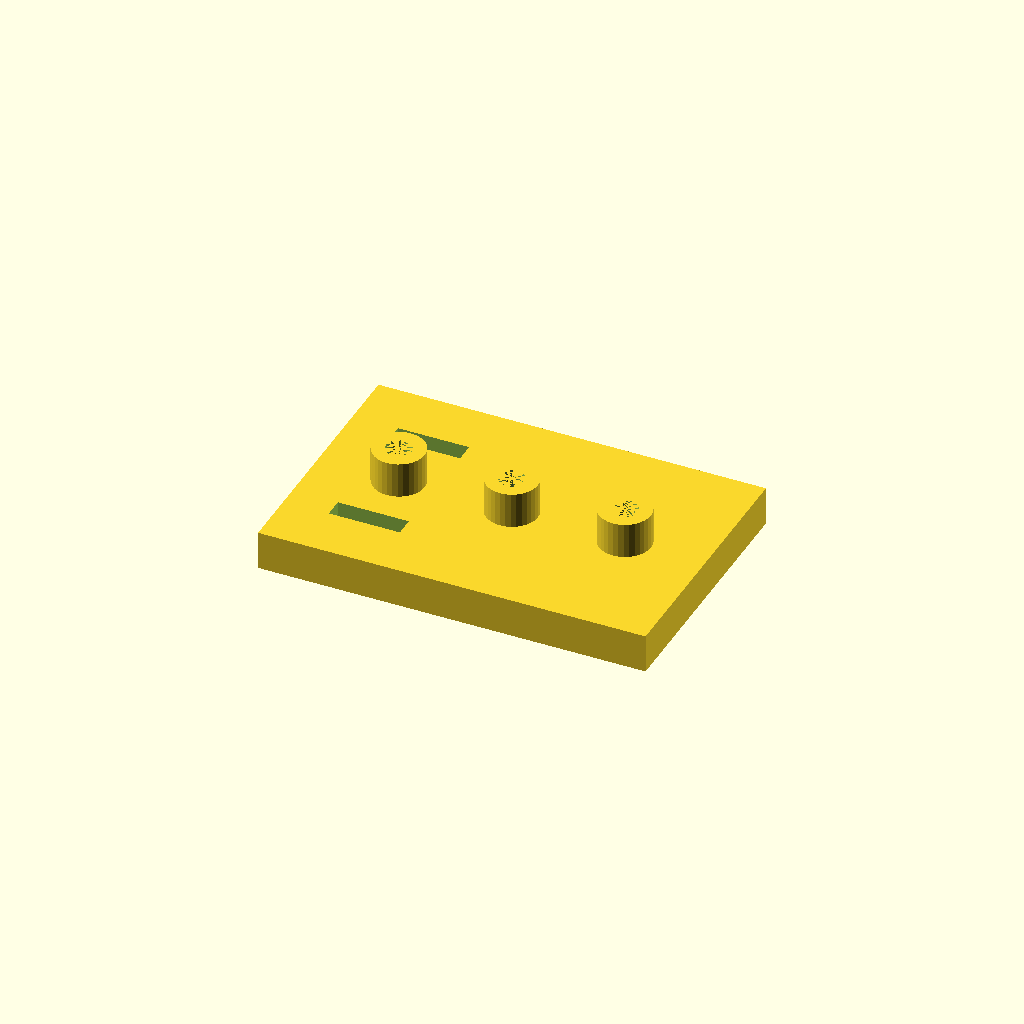
Cell 1: the model at its default parameters.
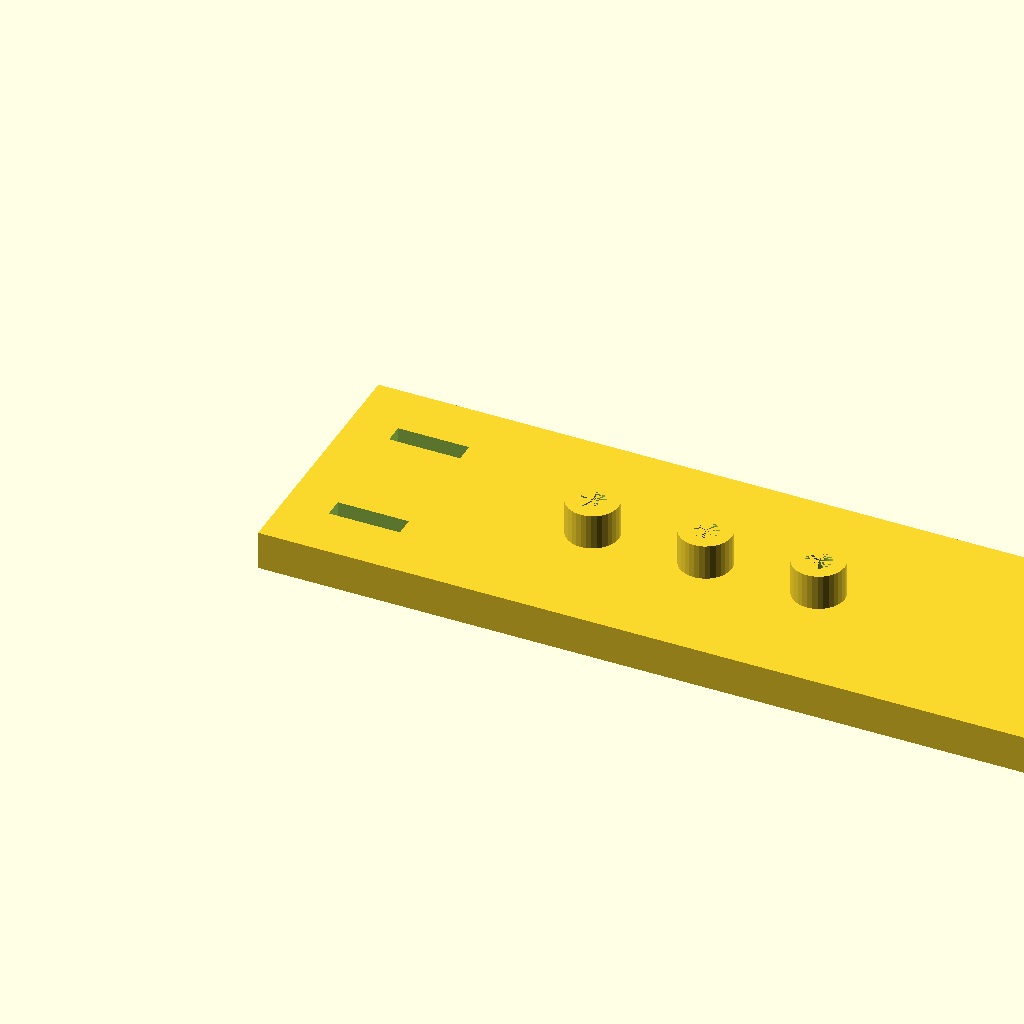
Cell 2: plate_l = 240 (everything else at default).
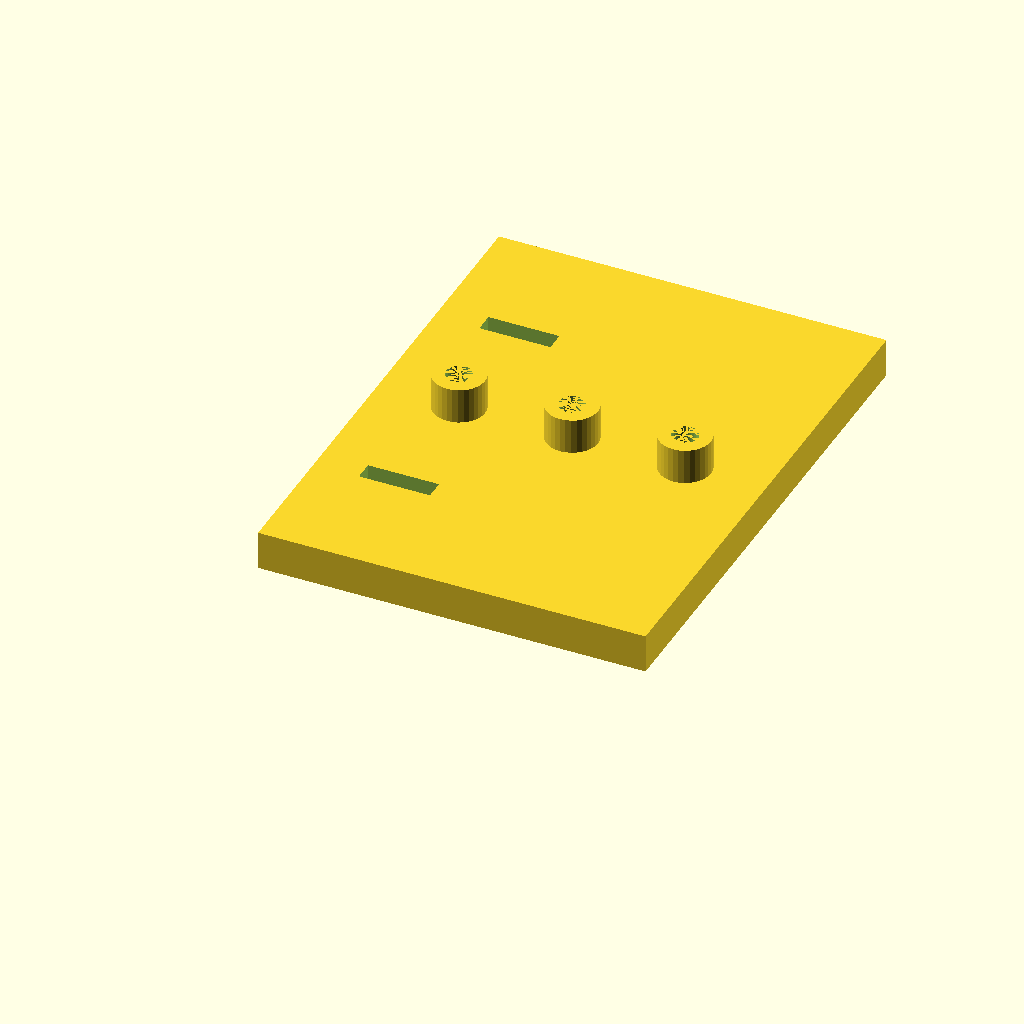
Cell 3: plate_w = 160 (everything else at default).
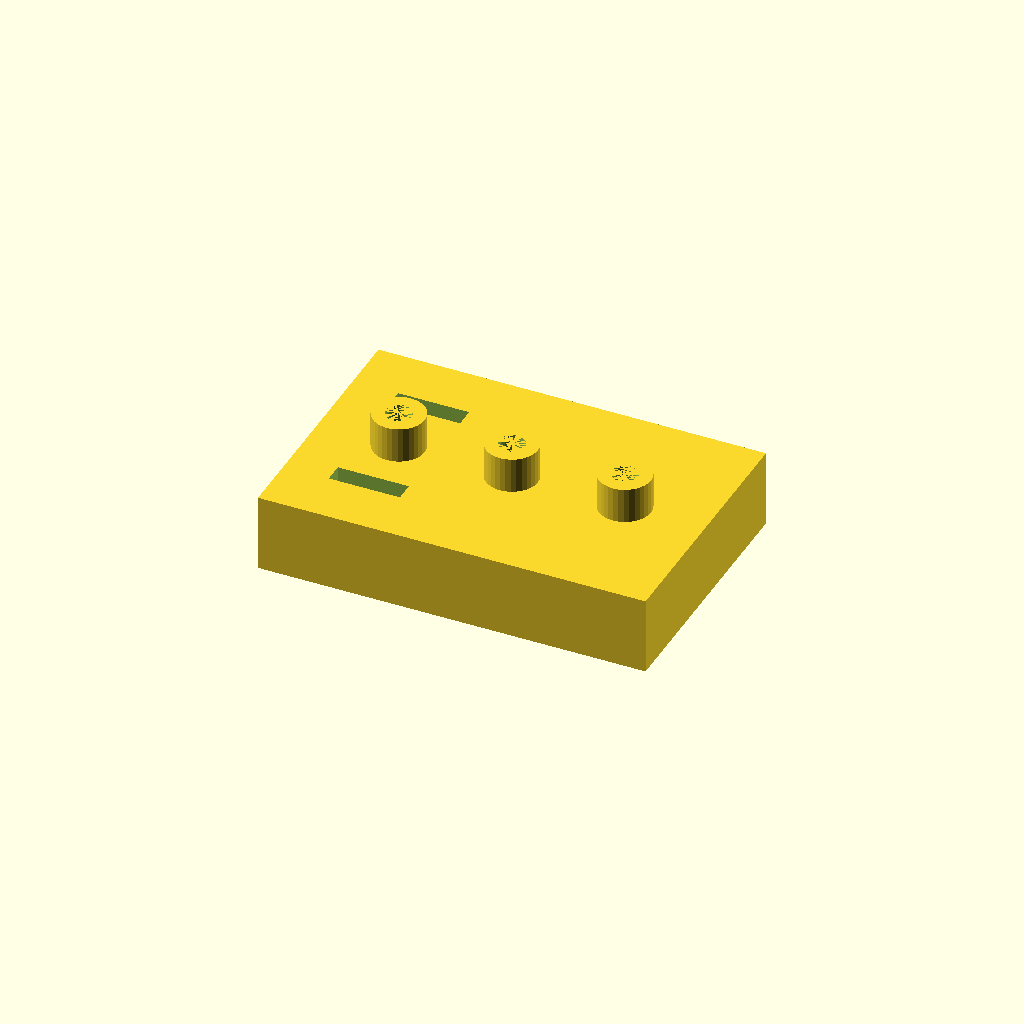
Cell 4 — plate_t set to 24, the other parameters unchanged.
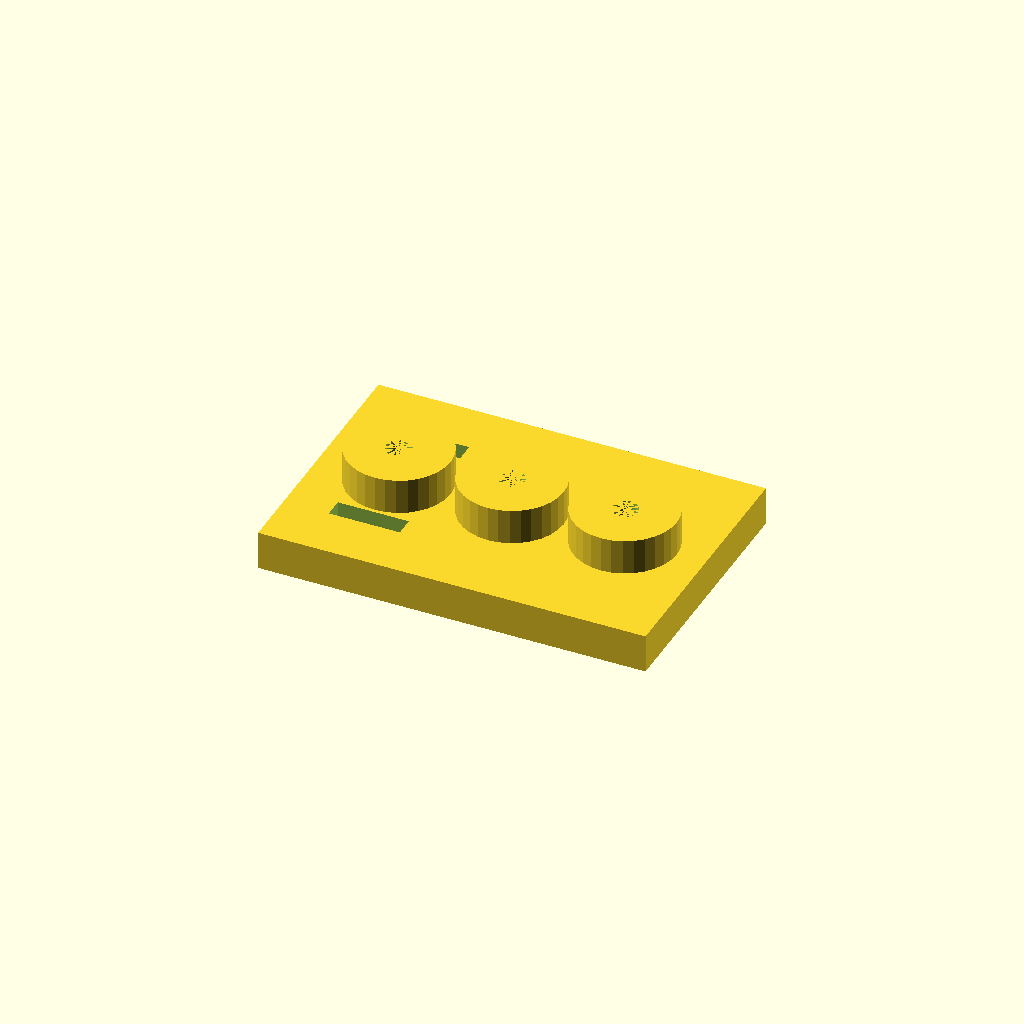
Cell 5: the same model with boss_d = 32.
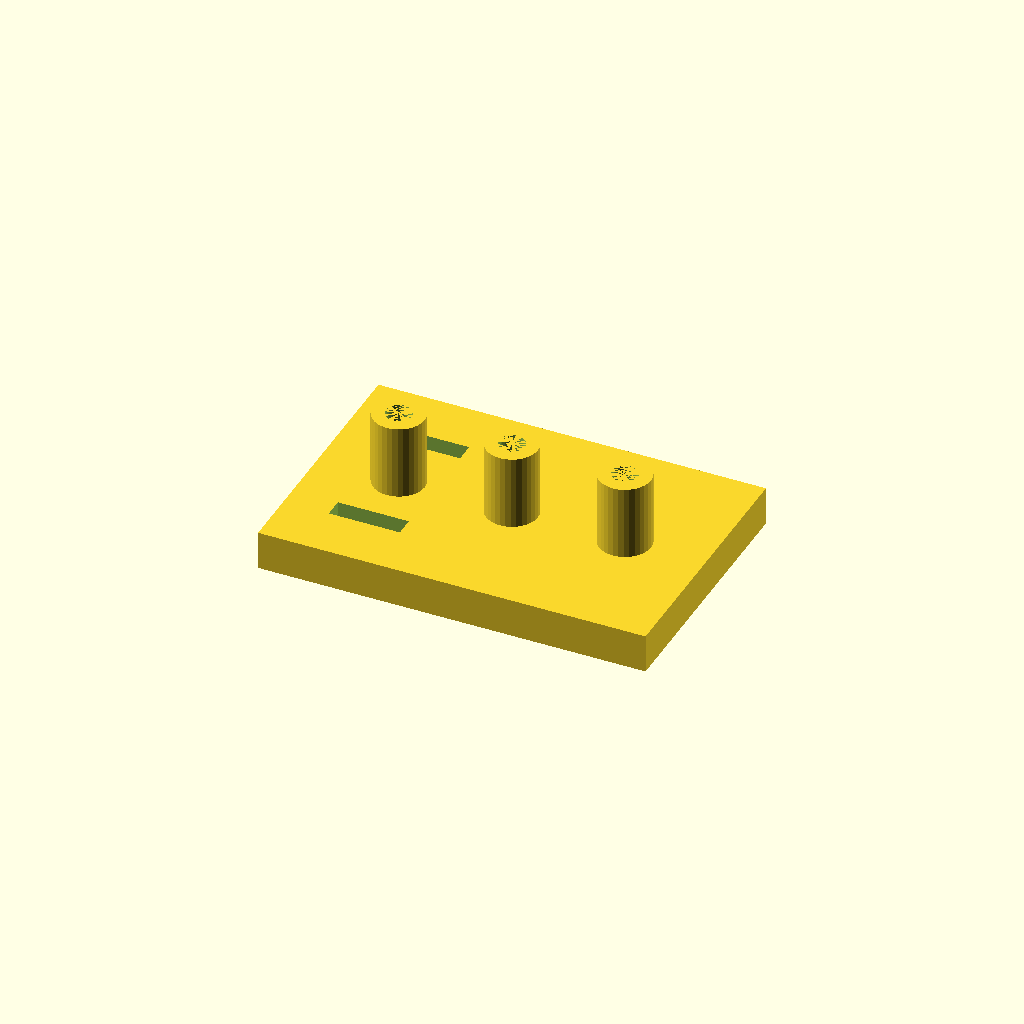
Cell 6: the same model with boss_h = 24.
All cells are drawn from one camera (rotation 55°, 0°, 25°, orthographic, colour scheme Cornfield), so only the parameter changes between them.
Source of the model, optional_data/data/solid2/drilljig/part_0075.scad:
$fn = 32;

// ----------------------------------------------------------------------
// Drill jig: three_boss_slot jig
// ----------------------------------------------------------------------

// --- parameters (mm) ---
plate_l = 120;            // plate length, X
plate_w = 80;             // plate width, Y
plate_t = 12;             // plate thickness
boss_d = 16;              // guide boss diameter
boss_h = 12;              // boss height above the plate
guide_d = 8;              // guide hole diameter
boss_pitch = 35;          // boss pitch
slot_w = 6;               // clamp slot width
slot_l = 22;              // clamp slot length
slot_x = 14;              // slot start X

n_boss = 3;  // guide bosses
boss_x0 = (plate_l - (n_boss - 1) * boss_pitch) / 2;  // first boss X
boss_top = plate_t - 1 + boss_h;  // boss crown height
total_h = boss_top;  // overall height

difference() {
  union() {
  cube([plate_l, plate_w, plate_t]);
  for (i = [0 : n_boss - 1])
    translate([boss_x0 + i * boss_pitch, plate_w / 2, plate_t - 1])
      cylinder(h = boss_h, d = boss_d);
  }
  for (i = [0 : n_boss - 1])
    translate([boss_x0 + i * boss_pitch, plate_w / 2, -1])
      cylinder(h = plate_t + boss_h, d = guide_d);
  for (cy = [plate_w * 0.25, plate_w * 0.75])
    translate([slot_x, cy - slot_w / 2, -1])
      cube([slot_l, slot_w, plate_t + 2]);
}
Customizer parameters (derived from the source; name, type, default, range or options):
plate_l: number, default 120
plate_w: number, default 80
plate_t: number, default 12
boss_d: number, default 16
boss_h: number, default 12
guide_d: number, default 8
boss_pitch: number, default 35
slot_w: number, default 6
slot_l: number, default 22
slot_x: number, default 14
n_boss: number, default 3
